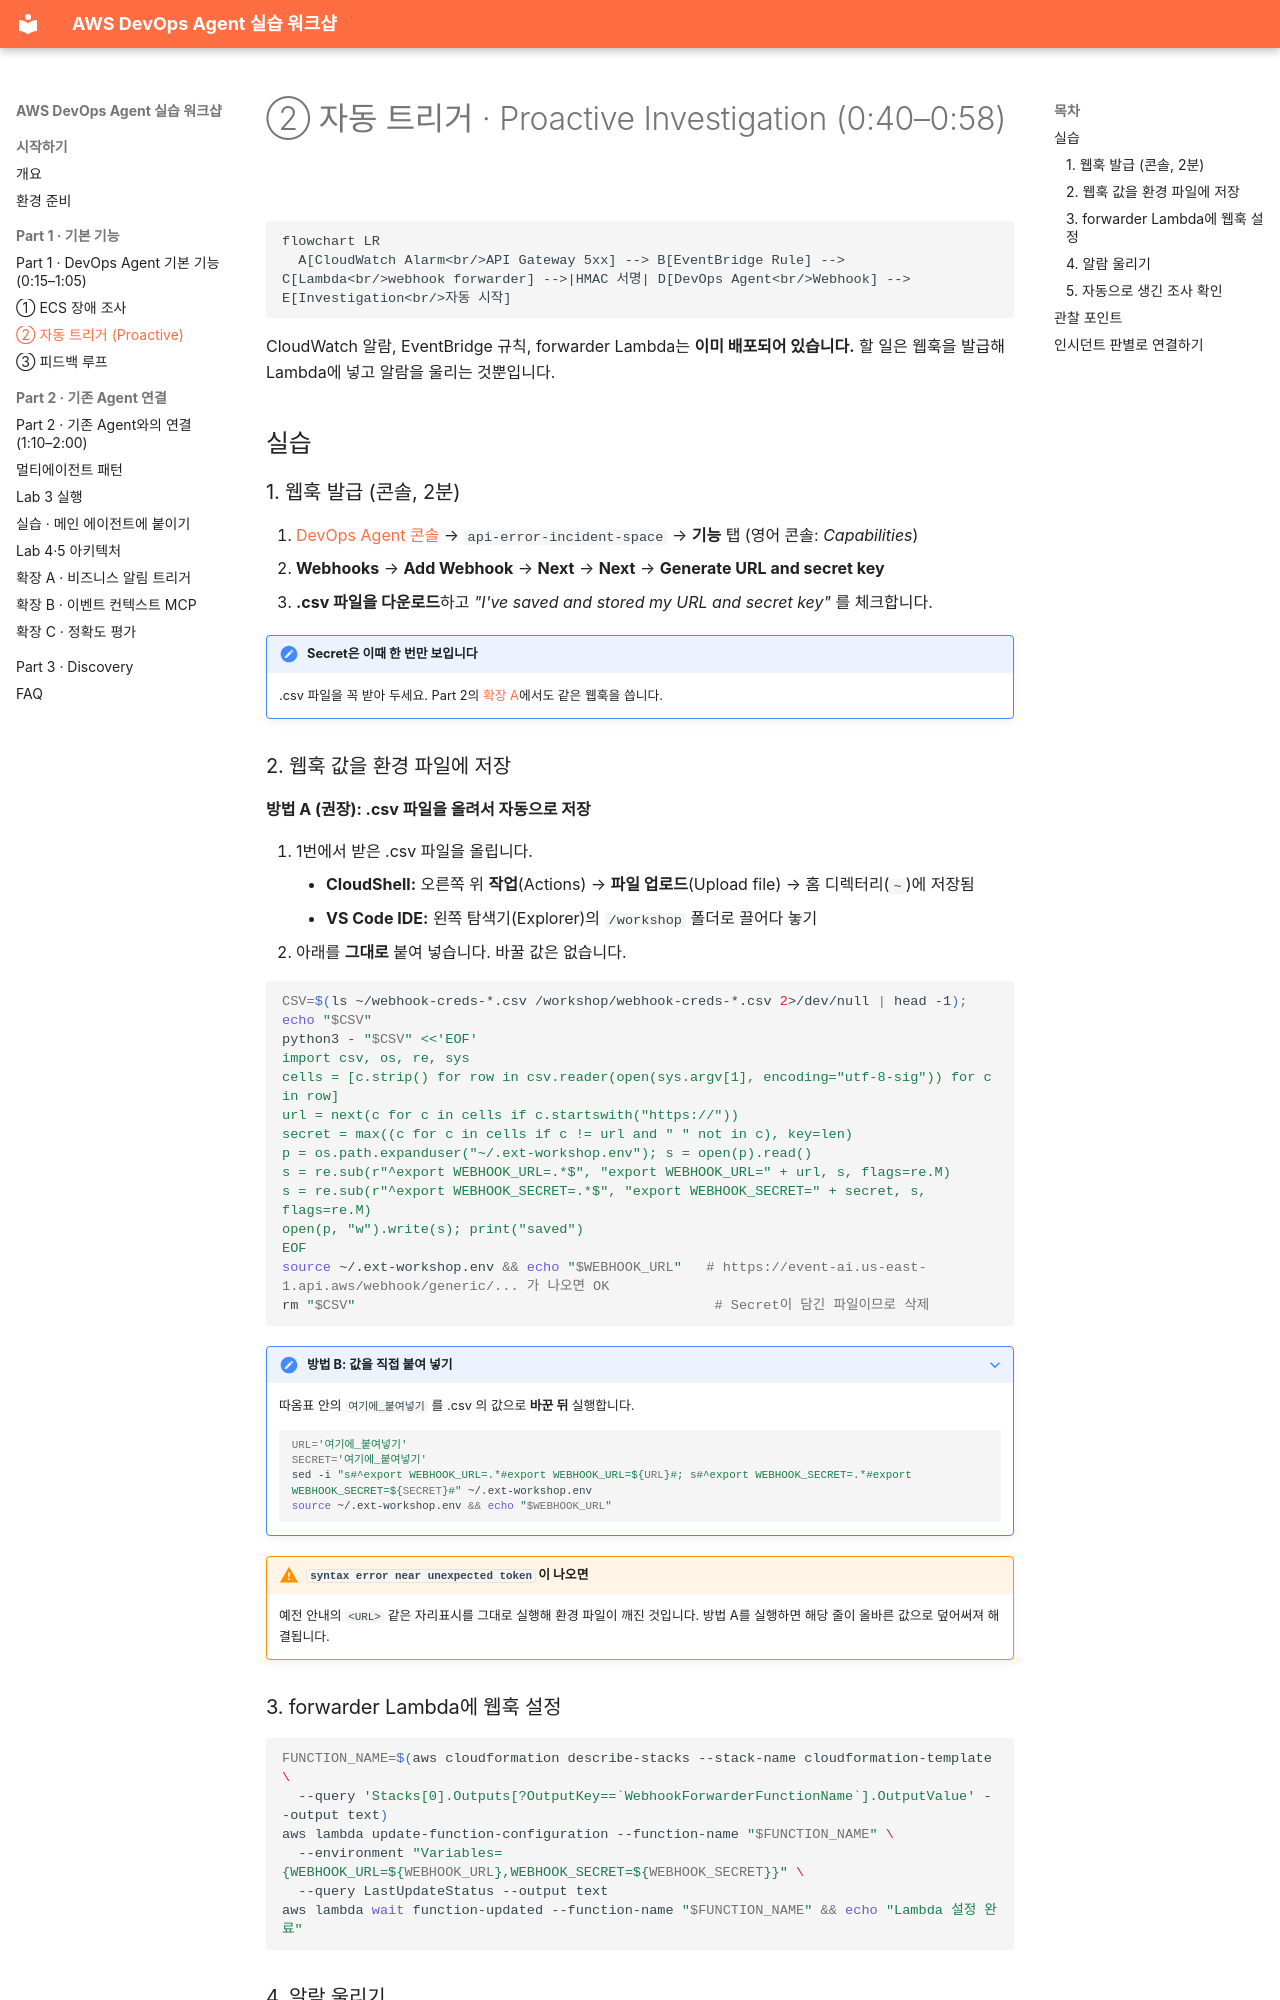

repository: hsr87/devops-agent-workshop-kr · page: part1/proactive/index.html · generator: mkdocs

# ② 자동 트리거 · Proactive Investigation (0:40–0:58)

```mermaid
flowchart LR
  A[CloudWatch Alarm<br/>API Gateway 5xx] --> B[EventBridge Rule] --> C[Lambda<br/>webhook forwarder] -->|HMAC 서명| D[DevOps Agent<br/>Webhook] --> E[Investigation<br/>자동 시작]
```

CloudWatch 알람, EventBridge 규칙, forwarder Lambda는 **이미 배포되어 있습니다.** 할 일은 웹훅을 발급해 Lambda에 넣고 알람을 울리는 것뿐입니다.

## 실습

### 1. 웹훅 발급 (콘솔, 2분)

1. [DevOps Agent 콘솔](https://console.aws.amazon.com/aidevops/home?region=us-east-1) → `api-error-incident-space` → **기능** 탭 (영어 콘솔: *Capabilities*)
2. **Webhooks** → **Add Webhook** → **Next** → **Next** → **Generate URL and secret key**
3. **.csv 파일을 다운로드**하고 *"I've saved and stored my URL and secret key"* 를 체크합니다.

!!! important "Secret은 이때 한 번만 보입니다"
    .csv 파일을 꼭 받아 두세요. Part 2의 [확장 A](../part2/ext-alert.md)에서도 같은 웹훅을 씁니다.

### 2. 웹훅 값을 환경 파일에 저장

**방법 A (권장): .csv 파일을 올려서 자동으로 저장**

1. 1번에서 받은 .csv 파일을 올립니다.
    - **CloudShell:** 오른쪽 위 **작업**(Actions) → **파일 업로드**(Upload file) → 홈 디렉터리(`~`)에 저장됨
    - **VS Code IDE:** 왼쪽 탐색기(Explorer)의 `/workshop` 폴더로 끌어다 놓기
2. 아래를 **그대로** 붙여 넣습니다. 바꿀 값은 없습니다.

```bash
CSV=$(ls ~/webhook-creds-*.csv /workshop/webhook-creds-*.csv 2>/dev/null | head -1); echo "$CSV"
python3 - "$CSV" <<'EOF'
import csv, os, re, sys
cells = [c.strip() for row in csv.reader(open(sys.argv[1], encoding="utf-8-sig")) for c in row]
url = next(c for c in cells if c.startswith("https://"))
secret = max((c for c in cells if c != url and " " not in c), key=len)
p = os.path.expanduser("~/.ext-workshop.env"); s = open(p).read()
s = re.sub(r"^export WEBHOOK_URL=.*$", "export WEBHOOK_URL=" + url, s, flags=re.M)
s = re.sub(r"^export WEBHOOK_SECRET=.*$", "export WEBHOOK_SECRET=" + secret, s, flags=re.M)
open(p, "w").write(s); print("saved")
EOF
source ~/.ext-workshop.env && echo "$WEBHOOK_URL"   # https://event-ai.us-east-1.api.aws/webhook/generic/... 가 나오면 OK
rm "$CSV"                                            # Secret이 담긴 파일이므로 삭제
```

??? note "방법 B: 값을 직접 붙여 넣기"
    따옴표 안의 `여기에_붙여넣기` 를 .csv 의 값으로 **바꾼 뒤** 실행합니다.

    ```bash
    URL='여기에_붙여넣기'
    SECRET='여기에_붙여넣기'
    sed -i "s#^export WEBHOOK_URL=.*#export WEBHOOK_URL=${URL}#; s#^export WEBHOOK_SECRET=.*#export WEBHOOK_SECRET=${SECRET}#" ~/.ext-workshop.env
    source ~/.ext-workshop.env && echo "$WEBHOOK_URL"
    ```

!!! warning "`syntax error near unexpected token` 이 나오면"
    예전 안내의 `<URL>` 같은 자리표시를 그대로 실행해 환경 파일이 깨진 것입니다. 방법 A를 실행하면 해당 줄이 올바른 값으로 덮어써져 해결됩니다.

### 3. forwarder Lambda에 웹훅 설정

```bash
FUNCTION_NAME=$(aws cloudformation describe-stacks --stack-name cloudformation-template \
  --query 'Stacks[0].Outputs[?OutputKey==`WebhookForwarderFunctionName`].OutputValue' --output text)
aws lambda update-function-configuration --function-name "$FUNCTION_NAME" \
  --environment "Variables={WEBHOOK_URL=${WEBHOOK_URL},WEBHOOK_SECRET=${WEBHOOK_SECRET}}" \
  --query LastUpdateStatus --output text
aws lambda wait function-updated --function-name "$FUNCTION_NAME" && echo "Lambda 설정 완료"
```
